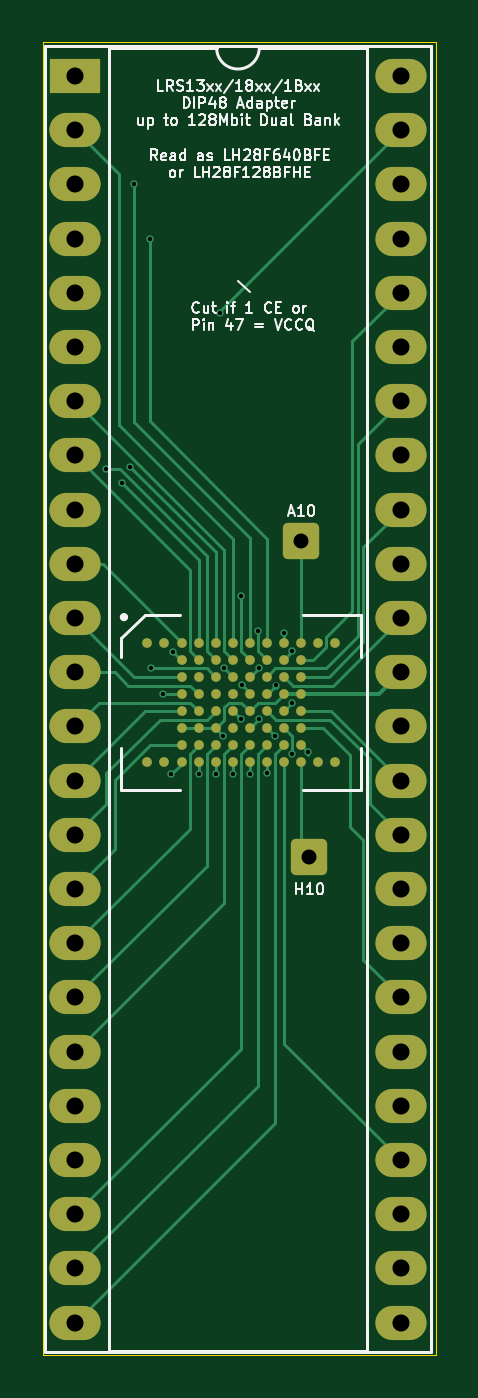
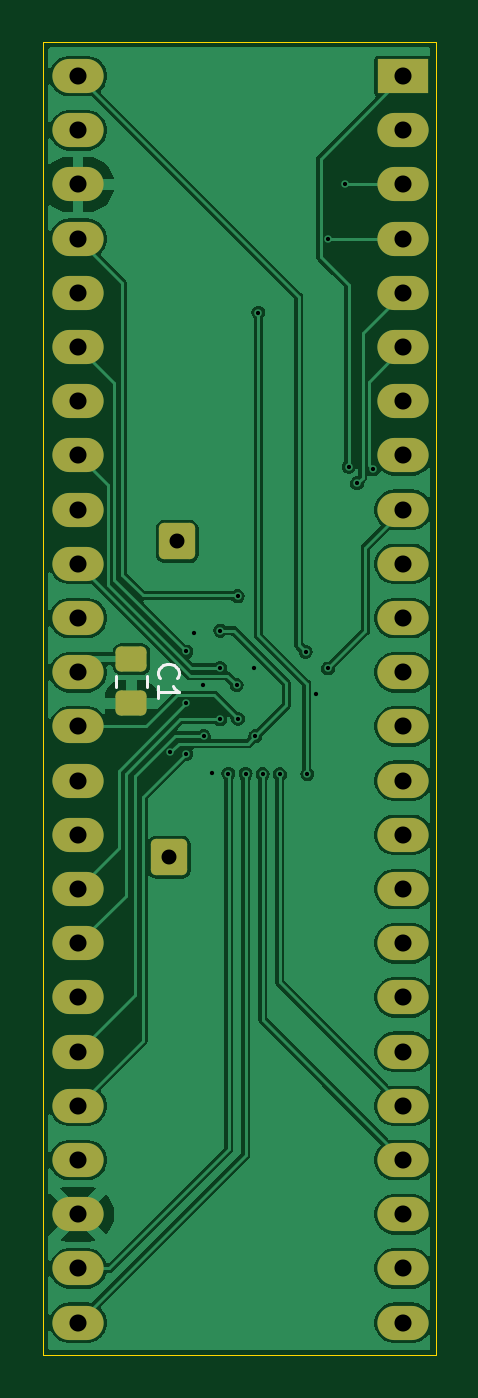
Circuit board: 9 layer files. Board 18.4 x 61.5 mm.
- bottom_copper: LCSP072rev2-B_Cu.gbr (71352 bytes)
- bottom_mask: LCSP072rev2-B_Mask.gbr (2686 bytes)
- bottom_silk: LCSP072rev2-B_Silkscreen.gbr (1620 bytes)
- outline: LCSP072rev2-Edge_Cuts.gbr (611 bytes)
- top_copper: LCSP072rev2-F_Cu.gbr (18924 bytes)
- top_mask: LCSP072rev2-F_Mask.gbr (4350 bytes)
- top_silk: LCSP072rev2-F_Silkscreen.gbr (51624 bytes)
- drill: LCSP072rev2-NPTH.drl (265 bytes)
- drill: LCSP072rev2-PTH.drl (1589 bytes)

=== bottom_copper: LCSP072rev2-B_Cu.gbr (71352 bytes, source omitted) ===
=== bottom_mask: LCSP072rev2-B_Mask.gbr (2686 bytes, source withheld) ===
=== bottom_silk: LCSP072rev2-B_Silkscreen.gbr ===
%TF.GenerationSoftware,KiCad,Pcbnew,8.0.3*%
%TF.CreationDate,2024-11-10T13:10:44-08:00*%
%TF.ProjectId,LCSP072rev2,4c435350-3037-4327-9265-76322e6b6963,rev?*%
%TF.SameCoordinates,Original*%
%TF.FileFunction,Legend,Bot*%
%TF.FilePolarity,Positive*%
%FSLAX46Y46*%
G04 Gerber Fmt 4.6, Leading zero omitted, Abs format (unit mm)*
G04 Created by KiCad (PCBNEW 8.0.3) date 2024-11-10 13:10:44*
%MOMM*%
%LPD*%
G01*
G04 APERTURE LIST*
%ADD10C,0.150000*%
%ADD11C,0.120000*%
G04 APERTURE END LIST*
D10*
X132629581Y-95783333D02*
X132677201Y-95735714D01*
X132677201Y-95735714D02*
X132724820Y-95592857D01*
X132724820Y-95592857D02*
X132724820Y-95497619D01*
X132724820Y-95497619D02*
X132677201Y-95354762D01*
X132677201Y-95354762D02*
X132581962Y-95259524D01*
X132581962Y-95259524D02*
X132486724Y-95211905D01*
X132486724Y-95211905D02*
X132296248Y-95164286D01*
X132296248Y-95164286D02*
X132153391Y-95164286D01*
X132153391Y-95164286D02*
X131962915Y-95211905D01*
X131962915Y-95211905D02*
X131867677Y-95259524D01*
X131867677Y-95259524D02*
X131772439Y-95354762D01*
X131772439Y-95354762D02*
X131724820Y-95497619D01*
X131724820Y-95497619D02*
X131724820Y-95592857D01*
X131724820Y-95592857D02*
X131772439Y-95735714D01*
X131772439Y-95735714D02*
X131820058Y-95783333D01*
X132724820Y-96735714D02*
X132724820Y-96164286D01*
X132724820Y-96450000D02*
X131724820Y-96450000D01*
X131724820Y-96450000D02*
X131867677Y-96354762D01*
X131867677Y-96354762D02*
X131962915Y-96259524D01*
X131962915Y-96259524D02*
X132010534Y-96164286D01*
D11*
%TO.C,C1*%
X133215000Y-96211253D02*
X133215000Y-95688747D01*
X134685000Y-96211253D02*
X134685000Y-95688747D01*
%TD*%
M02*

=== outline: LCSP072rev2-Edge_Cuts.gbr ===
%TF.GenerationSoftware,KiCad,Pcbnew,8.0.3*%
%TF.CreationDate,2024-11-10T13:10:44-08:00*%
%TF.ProjectId,LCSP072rev2,4c435350-3037-4327-9265-76322e6b6963,rev?*%
%TF.SameCoordinates,Original*%
%TF.FileFunction,Profile,NP*%
%FSLAX46Y46*%
G04 Gerber Fmt 4.6, Leading zero omitted, Abs format (unit mm)*
G04 Created by KiCad (PCBNEW 8.0.3) date 2024-11-10 13:10:44*
%MOMM*%
%LPD*%
G01*
G04 APERTURE LIST*
%TA.AperFunction,Profile*%
%ADD10C,0.050000*%
%TD*%
G04 APERTURE END LIST*
D10*
X119684800Y-65989200D02*
X138099800Y-65989200D01*
X138099800Y-127533400D01*
X119684800Y-127533400D01*
X119684800Y-65989200D01*
M02*

=== top_copper: LCSP072rev2-F_Cu.gbr (18924 bytes, source omitted) ===
=== top_mask: LCSP072rev2-F_Mask.gbr ===
%TF.GenerationSoftware,KiCad,Pcbnew,8.0.3*%
%TF.CreationDate,2024-11-10T13:10:44-08:00*%
%TF.ProjectId,LCSP072rev2,4c435350-3037-4327-9265-76322e6b6963,rev?*%
%TF.SameCoordinates,Original*%
%TF.FileFunction,Soldermask,Top*%
%TF.FilePolarity,Negative*%
%FSLAX46Y46*%
G04 Gerber Fmt 4.6, Leading zero omitted, Abs format (unit mm)*
G04 Created by KiCad (PCBNEW 8.0.3) date 2024-11-10 13:10:44*
%MOMM*%
%LPD*%
G01*
G04 APERTURE LIST*
G04 Aperture macros list*
%AMRoundRect*
0 Rectangle with rounded corners*
0 $1 Rounding radius*
0 $2 $3 $4 $5 $6 $7 $8 $9 X,Y pos of 4 corners*
0 Add a 4 corners polygon primitive as box body*
4,1,4,$2,$3,$4,$5,$6,$7,$8,$9,$2,$3,0*
0 Add four circle primitives for the rounded corners*
1,1,$1+$1,$2,$3*
1,1,$1+$1,$4,$5*
1,1,$1+$1,$6,$7*
1,1,$1+$1,$8,$9*
0 Add four rect primitives between the rounded corners*
20,1,$1+$1,$2,$3,$4,$5,0*
20,1,$1+$1,$4,$5,$6,$7,0*
20,1,$1+$1,$6,$7,$8,$9,0*
20,1,$1+$1,$8,$9,$2,$3,0*%
G04 Aperture macros list end*
%ADD10RoundRect,0.250000X-0.600000X-0.600000X0.600000X-0.600000X0.600000X0.600000X-0.600000X0.600000X0*%
%ADD11R,2.400000X1.600000*%
%ADD12O,2.400000X1.600000*%
%ADD13C,0.450000*%
G04 APERTURE END LIST*
D10*
%TO.C,J3*%
X132175000Y-104200000D03*
%TD*%
D11*
%TO.C,J1*%
X121208800Y-67589400D03*
D12*
X121208800Y-70129400D03*
X121208800Y-72669400D03*
X121208800Y-75209400D03*
X121208800Y-77749400D03*
X121208800Y-80289400D03*
X121208800Y-82829400D03*
X121208800Y-85369400D03*
X121208800Y-87909400D03*
X121208800Y-90449400D03*
X121208800Y-92989400D03*
X121208800Y-95529400D03*
X121208800Y-98069400D03*
X121208800Y-100609400D03*
X121208800Y-103149400D03*
X121208800Y-105689400D03*
X121208800Y-108229400D03*
X121208800Y-110769400D03*
X121208800Y-113309400D03*
X121208800Y-115849400D03*
X121208800Y-118389400D03*
X121208800Y-120929400D03*
X121208800Y-123469400D03*
X121208800Y-126009400D03*
X136448800Y-126009400D03*
X136448800Y-123469400D03*
X136448800Y-120929400D03*
X136448800Y-118389400D03*
X136448800Y-115849400D03*
X136448800Y-113309400D03*
X136448800Y-110769400D03*
X136448800Y-108229400D03*
X136448800Y-105689400D03*
X136448800Y-103149400D03*
X136448800Y-100609400D03*
X136448800Y-98069400D03*
X136448800Y-95529400D03*
X136448800Y-92989400D03*
X136448800Y-90449400D03*
X136448800Y-87909400D03*
X136448800Y-85369400D03*
X136448800Y-82829400D03*
X136448800Y-80289400D03*
X136448800Y-77749400D03*
X136448800Y-75209400D03*
X136448800Y-72669400D03*
X136448800Y-70129400D03*
X136448800Y-67589400D03*
%TD*%
D10*
%TO.C,J2*%
X131800000Y-89400000D03*
%TD*%
D13*
%TO.C,U1*%
X124587000Y-94145800D03*
X125387000Y-94145800D03*
X126187000Y-94145800D03*
X126987000Y-94145800D03*
X127787000Y-94145800D03*
X128587000Y-94145800D03*
X129387000Y-94145800D03*
X130187000Y-94145800D03*
X130987000Y-94145800D03*
X131787000Y-94145800D03*
X132587000Y-94145800D03*
X133387000Y-94145800D03*
X126187000Y-94945800D03*
X126987000Y-94945800D03*
X127787000Y-94945800D03*
X128587000Y-94945800D03*
X129387000Y-94945800D03*
X130187000Y-94945800D03*
X130987000Y-94945800D03*
X131787000Y-94945800D03*
X126187000Y-95745800D03*
X126987000Y-95745800D03*
X127787000Y-95745800D03*
X128587000Y-95745800D03*
X129387000Y-95745800D03*
X130187000Y-95745800D03*
X130987000Y-95745800D03*
X131787000Y-95745800D03*
X126187000Y-96545800D03*
X126987000Y-96545800D03*
X127787000Y-96545800D03*
X128587000Y-96545800D03*
X129387000Y-96545800D03*
X130187000Y-96545800D03*
X130987000Y-96545800D03*
X131787000Y-96545800D03*
X126187000Y-97345800D03*
X126987000Y-97345800D03*
X127787000Y-97345800D03*
X128587000Y-97345800D03*
X129387000Y-97345800D03*
X130187000Y-97345800D03*
X130987000Y-97345800D03*
X131787000Y-97345800D03*
X126187000Y-98145800D03*
X126987000Y-98145800D03*
X127787000Y-98145800D03*
X128587000Y-98145800D03*
X129387000Y-98145800D03*
X130187000Y-98145800D03*
X130987000Y-98145800D03*
X131787000Y-98145800D03*
X126187000Y-98945800D03*
X126987000Y-98945800D03*
X127787000Y-98945800D03*
X128587000Y-98945800D03*
X129387000Y-98945800D03*
X130187000Y-98945800D03*
X130987000Y-98945800D03*
X131787000Y-98945800D03*
X124587000Y-99745800D03*
X125387000Y-99745800D03*
X126187000Y-99745800D03*
X126987000Y-99745800D03*
X127787000Y-99745800D03*
X128587000Y-99745800D03*
X129387000Y-99745800D03*
X130187000Y-99745800D03*
X130987000Y-99745800D03*
X131787000Y-99745800D03*
X132587000Y-99745800D03*
X133387000Y-99745800D03*
%TD*%
M02*

=== top_silk: LCSP072rev2-F_Silkscreen.gbr (51624 bytes, source omitted) ===
=== drill: LCSP072rev2-NPTH.drl ===
M48
; DRILL file {KiCad 8.0.3} date 2024-11-10T13:10:47-0800
; FORMAT={-:-/ absolute / inch / decimal}
; #@! TF.CreationDate,2024-11-10T13:10:47-08:00
; #@! TF.GenerationSoftware,Kicad,Pcbnew,8.0.3
; #@! TF.FileFunction,NonPlated,1,2,NPTH
FMAT,2
INCH
%
G90
G05
M30

=== drill: LCSP072rev2-PTH.drl ===
M48
; DRILL file {KiCad 8.0.3} date 2024-11-10T13:10:47-0800
; FORMAT={-:-/ absolute / inch / decimal}
; #@! TF.CreationDate,2024-11-10T13:10:47-08:00
; #@! TF.GenerationSoftware,Kicad,Pcbnew,8.0.3
; #@! TF.FileFunction,Plated,1,2,PTH
FMAT,2
INCH
; #@! TA.AperFunction,Plated,PTH,ViaDrill
T1C0.0079
; #@! TA.AperFunction,Plated,PTH,ComponentDrill
T2C0.0276
; #@! TA.AperFunction,Plated,PTH,ComponentDrill
T3C0.0315
%
G90
G05
T1
X4.8278Y-3.3868
X4.8573Y-3.4123
X4.8723Y-3.3816
X4.88Y-2.861
X4.91Y-2.961
X4.911Y-3.754
X4.9331Y-3.8012
X4.9488Y-3.9488
X4.952Y-3.723
X4.9996Y-3.949
X5.0315Y-3.949
X5.0394Y-3.0974
X5.045Y-3.879
X5.047Y-3.754
X5.063Y-3.9484
X5.077Y-3.847
X5.0778Y-3.6211
X5.079Y-3.7852
X5.0945Y-3.948
X5.1093Y-3.6841
X5.11Y-3.753
X5.11Y-3.848
X5.1255Y-3.9475
X5.1401Y-3.8786
X5.1417Y-3.7854
X5.1575Y-3.689
X5.172Y-3.818
X5.1722Y-3.9114
X5.1724Y-3.7226
X5.202Y-3.909
T2
X5.189Y-3.5197
X5.2037Y-4.1024
T3
X4.772Y-2.661
X4.772Y-2.761
X4.772Y-2.861
X4.772Y-2.961
X4.772Y-3.061
X4.772Y-3.161
X4.772Y-3.261
X4.772Y-3.361
X4.772Y-3.461
X4.772Y-3.561
X4.772Y-3.661
X4.772Y-3.761
X4.772Y-3.861
X4.772Y-3.961
X4.772Y-4.061
X4.772Y-4.161
X4.772Y-4.261
X4.772Y-4.361
X4.772Y-4.461
X4.772Y-4.561
X4.772Y-4.661
X4.772Y-4.761
X4.772Y-4.861
X4.772Y-4.961
X5.372Y-2.661
X5.372Y-2.761
X5.372Y-2.861
X5.372Y-2.961
X5.372Y-3.061
X5.372Y-3.161
X5.372Y-3.261
X5.372Y-3.361
X5.372Y-3.461
X5.372Y-3.561
X5.372Y-3.661
X5.372Y-3.761
X5.372Y-3.861
X5.372Y-3.961
X5.372Y-4.061
X5.372Y-4.161
X5.372Y-4.261
X5.372Y-4.361
X5.372Y-4.461
X5.372Y-4.561
X5.372Y-4.661
X5.372Y-4.761
X5.372Y-4.861
X5.372Y-4.961
M30

